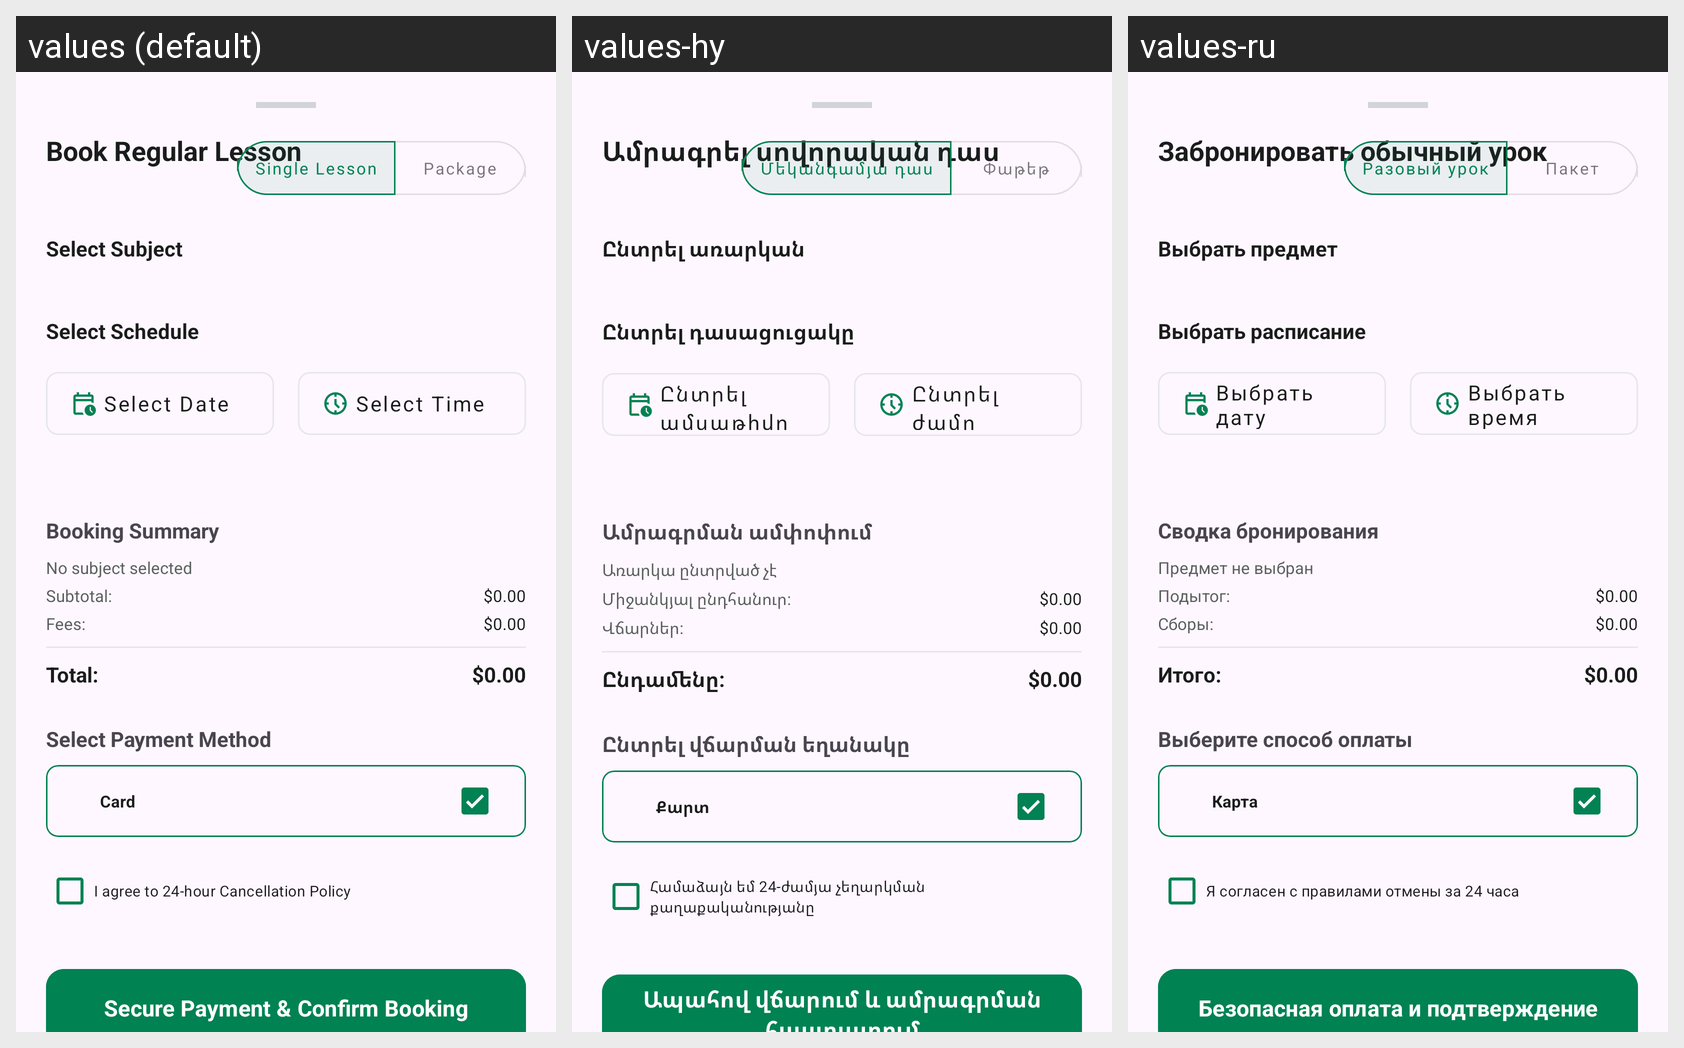

The Android screen above is rendered under several locales of the same app. Produce the string resources it draws, with the default and per-locale values.
Android screen res/layout/layout_booking_bottom_sheet.xml rendered under 3 locales, left to right: values (default), values-hy, values-ru. Device: Nexus 5 (rendered at 1080×1920; each locale shown at half size, 540×960, under a caption strip naming it); theme Theme.GapFix.
Strings drawn on this screen, with the default value and each locale's value (text and hints the layout hard-codes, and strings that could not be matched under every locale, appear in the picture but are not listed):

ext_book_regular_lesson
  values: Book Regular Lesson
  values-hy: Ամրագրել սովորական դաս
  values-ru: Забронировать обычный урок

ext_single_lesson
  values: Single Lesson
  values-hy: Մեկանգամյա դաս
  values-ru: Разовый урок

ext_package
  values: Package
  values-hy: Փաթեթ
  values-ru: Пакет

ext_select_subject
  values: Select Subject
  values-hy: Ընտրել առարկան
  values-ru: Выбрать предмет

ext_select_schedule
  values: Select Schedule
  values-hy: Ընտրել դասացուցակը
  values-ru: Выбрать расписание

ext_select_date
  values: Select Date
  values-hy: Ընտրել ամսաթիվը
  values-ru: Выбрать дату

ext_select_time
  values: Select Time
  values-hy: Ընտրել ժամը
  values-ru: Выбрать время

ext_booking_summary
  values: Booking Summary
  values-hy: Ամրագրման ամփոփում
  values-ru: Сводка бронирования

ext_no_subject_selected
  values: No subject selected
  values-hy: Առարկա ընտրված չէ
  values-ru: Предмет не выбран

ext_subtotal
  values: Subtotal:
  values-hy: Միջանկյալ ընդհանուր:
  values-ru: Подытог:

_0_00
  values: $0.00
  values-hy: $0.00  [not translated; the default value is used]
  values-ru: $0.00  [not translated; the default value is used]

ext_fees
  values: Fees:
  values-hy: Վճարներ:
  values-ru: Сборы:

ext_total
  values: Total:
  values-hy: Ընդամենը:
  values-ru: Итого:

ext_select_payment_method
  values: Select Payment Method
  values-hy: Ընտրել վճարման եղանակը
  values-ru: Выберите способ оплаты

ext_card
  values: Card
  values-hy: Քարտ
  values-ru: Карта

ext_i_agree_to_24_hour
  values: I agree to 24-hour Cancellation Policy
  values-hy: Համաձայն եմ 24-ժամյա չեղարկման քաղաքականությանը
  values-ru: Я согласен с правилами отмены за 24 часа

ext_secure_payment_and_confirm_booking
  values: Secure Payment & Confirm Booking
  values-hy: Ապահով վճարում և ամրագրման հաստատում
  values-ru: Безопасная оплата и подтверждение
